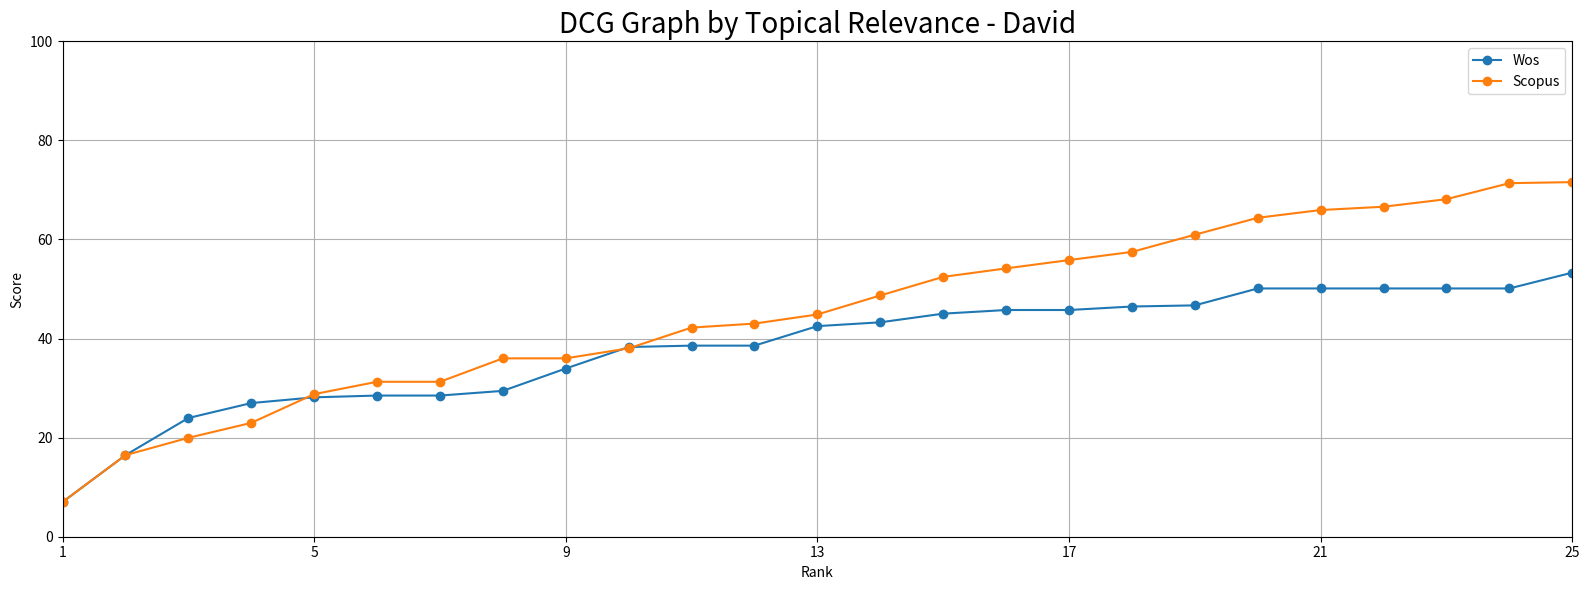

Python code for this plot:
import numpy as np
import matplotlib.pyplot as plt

array_WoS = [7,16.4639463,23.9639463,26.97868221,28.13924063,28.49544782,28.49544782,29.44184245,33.95729238,38.29326478,38.57220772,38.57220772,42.51195075,
             43.27982482,45.02982482,45.76377645,45.76377645,46.47000319,46.7013814,50.11643513,50.11643513,50.11643513,50.11643513,50.11643513,53.30762594]
array_Scopus = [7,16.4639463,19.9639463,22.97868221,28.78147432,31.27492463,31.27492463,36.00689778,36.00689778,38.03035156,42.21449575,43.02521021,44.86375696,
                48.70312733,52.45312733,54.16568112,55.84436839,57.49223078,60.96290398,64.37795771,65.94766448,66.61085867,68.13758871,71.3676629,71.58040895]

array_x = np.arange(1,26, 1)

f, ax = plt.subplots(1, 1, figsize=(16, 6))
plt.plot(array_x, array_WoS, marker = "o", label = 'Wos')
plt.plot(array_x, array_Scopus, marker = "o", label = 'Scopus')

plt.xlim(1,25)
plt.ylim(0,100)

plt.xticks(np.arange(1,26, 4))

plt.xlabel('Rank')
plt.ylabel('Score')
plt.title('DCG Graph by Topical Relevance - David', size = 20)
plt.legend()

plt.grid(True)
plt.tight_layout()
plt.savefig("DCG Graph by Topical Relevance - David.png")
plt.show()